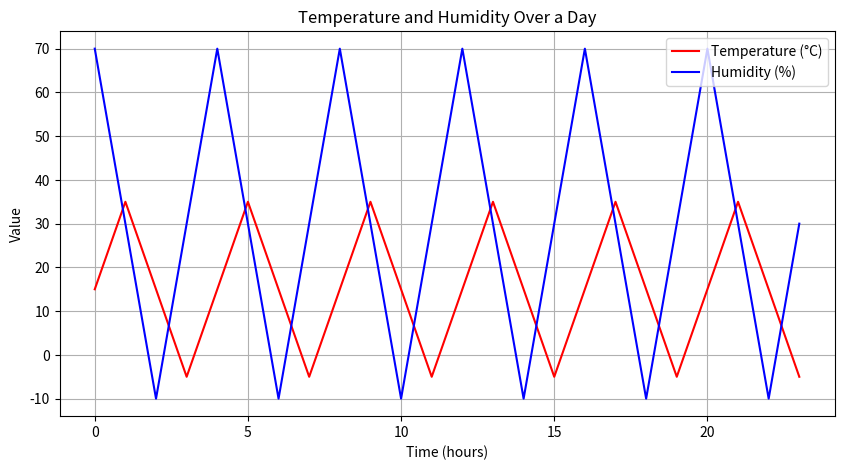

Source code (Python): (Note: this script raises an exception after producing the figure.)
import matplotlib.pyplot as plt
import numpy as np

# Generate dummy data
time = np.arange(24)
temperature = np.sin(time / 2 * np.pi) * 20 + 15
humidity = np.cos(time / 2 * np.pi) * 40 + 30

# Plotting
plt.figure(figsize=(10, 5))
plt.plot(time, temperature, label='Temperature (°C)', color='red')
plt.plot(time, humidity, label='Humidity (%)', color='blue')

# Adding title and labels
plt.title('Temperature and Humidity Over a Day')
plt.xlabel('Time (hours)')
plt.ylabel('Value')

# Adding grid
plt.grid(True)

# Adding legend
plt.legend()

# Show plot
plt.savefig(r"eval_workspace_gpt5/Qwen2.5-VL-7B-Instruct/python/density_10.png", bbox_inches="tight")
